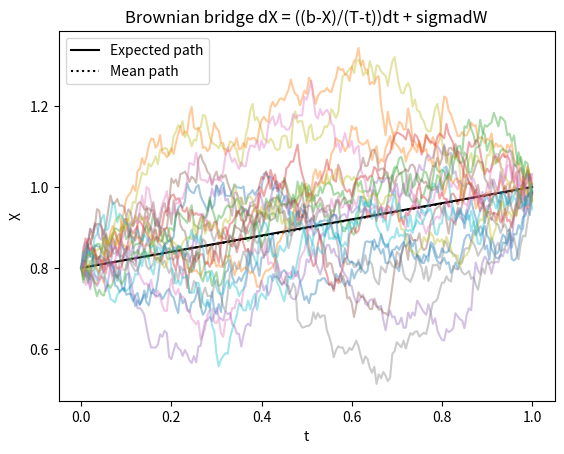
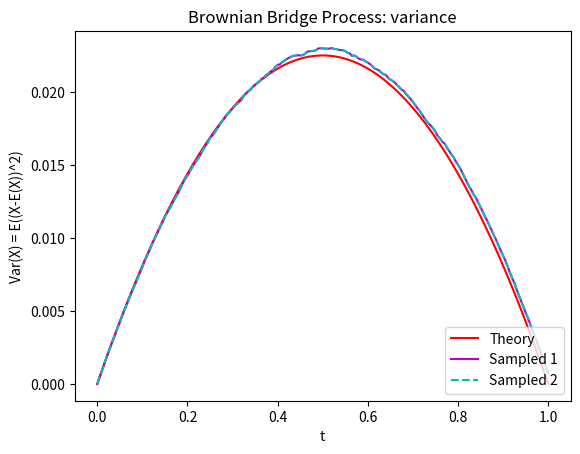
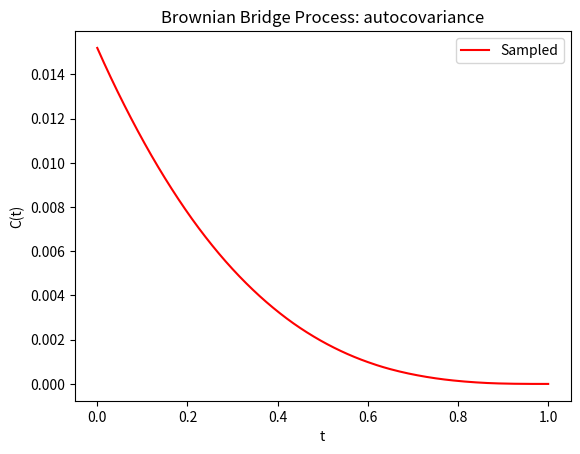

The matplotlib source for these figures, in order:
import numpy as np
import matplotlib.pyplot as plt
from scipy.signal import correlate

#  The formula for our Brownian Bridge is
#  dX(t) = (b-X)/(T-t) *dt + sigma*dW(t)
# The BB presents a different type of SDE than what we have previously seen
# as it requires both a known start and end point. It then proceeds to
# simulate the different paths between those two points but its start and
# end will always be the same regardless of the path taken.
# This applies in Fixed Income, e.g. Bond pricing

# Define parameters and time grid
npaths = 20000  # number of paths
T = 1  # time horizon
nsteps = 200  # number of time steps
dt = T / nsteps  # time step
t = np.linspace(0, T, nsteps + 1)  # observation times
sigma = 0.3  # volatility
a = 0.8  # initial value
b = 1  # final value

## Monte Carlo method 1

# We need to initialise our matrix such that the start and end points are a
# and b respectively.

# Allocate and initialise all paths
X = np.zeros((nsteps + 1, npaths))
# first path:
X[0, :] = a
# last path:
X[-1, :] = b

# Compute the Brownian bridge with Euler-Maruyama
for i in range(nsteps):
    # xrisimopia to Dx
    X[i + 1, :] = X[i, :] + (b - X[i, :]) / (
                nsteps - i + 1) + sigma * np.random.randn(npaths) * np.sqrt(dt)

## Monte Carlo method 2:

# Compute the increments of driftless arithmetic Brownian motion
# dW = sigma*np.random.randn((nsteps, npaths))*np.sqrt(dt)
# Accumulate the increments of arithmetic Brownian motion
# W = np.cumsum(np.vstack([a*np.ones((1,npaths)), dW]), axis=0)
# Compute the Brownian bridge with X(t) = W(t) + (b-W(T))/T*t
# X = W + np.tile((b-W[-1,:])/T*t, (npaths,1)).T


# Mean:_______
# Expected, mean and sample paths
# The expected path below comes from Ballotta & Fusai p.135, where they
# have defined the E(X) on an interval [s,T], which is more general. In our
# case we have defined our interval to be [0,T], hence s=0 drops out and we
# are left with the formula below.

EX = a + (b - a) * t / T  # expected path
EX = EX[:, None]  # correct shape for broadcasting

plt.figure(1)
plt.plot(t, EX, 'k')
plt.plot(t, np.mean(X, axis=1), ':k')
plt.plot(t, X[:, ::1000], alpha=0.4)
plt.legend(['Expected path', 'Mean path'])
plt.xlabel('t')
plt.ylabel('X')
plt.title('Brownian bridge dX = ((b-X)/(T-t))dt + sigmadW')

# Variance = Mean Square Deviation
plt.figure(2)
VARX = (sigma**2) * (t/T) * (T - t)
# Plotting theoretical variance, sampled variance using numpy's var function, and sampled variance using mean of squared deviations
plt.plot(t, VARX, 'r', label='Theory')
plt.plot(t, np.var(X, axis=1), 'm', label='Sampled 1')
plt.plot(t, np.mean((X - EX)**2, axis=1), 'c--', label='Sampled 2')
plt.legend(loc='lower right')
plt.xlabel('t')
plt.ylabel('Var(X) = E((X-E(X))^2)')
plt.title('Brownian Bridge Process: variance')
plt.show()

# Autocovariance
EX = a + (b - a) * t / T
C = np.zeros((2 * nsteps + 1, npaths))
for j in range(npaths):
    C[:, j] = np.correlate(X[:, j] - EX, X[:, j] - EX, mode='full') / (
                nsteps + 1)  # unbiased estimator
# sampled Cov:
C = np.mean(C, axis=1)

# Plotting autocovariance
plt.figure(3)
plt.plot(t, C[nsteps:], 'r', label='Sampled')
plt.xlabel('t')
plt.ylabel('C(t)')
plt.title('Brownian Bridge Process: autocovariance')
plt.legend()
plt.show()
